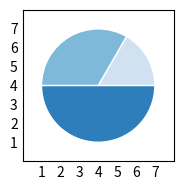

Here is the Python script that generated this plot:
import matplotlib.pyplot as plt
import numpy as np

plt.style.use('_mpl-gallery-nogrid')


# make data
x = [1, 2, 3]
colors = plt.get_cmap('Blues')(np.linspace(0.2, 0.7, len(x)))

# plot
fig, ax = plt.subplots()
ax.pie(x, colors=colors, radius=3, center=(4, 4),
       wedgeprops={"linewidth": 1, "edgecolor": "white"}, frame=True)

ax.set(xlim=(0, 8), xticks=np.arange(1, 8),
       ylim=(0, 8), yticks=np.arange(1, 8))

plt.tight_layout()
plt.show()